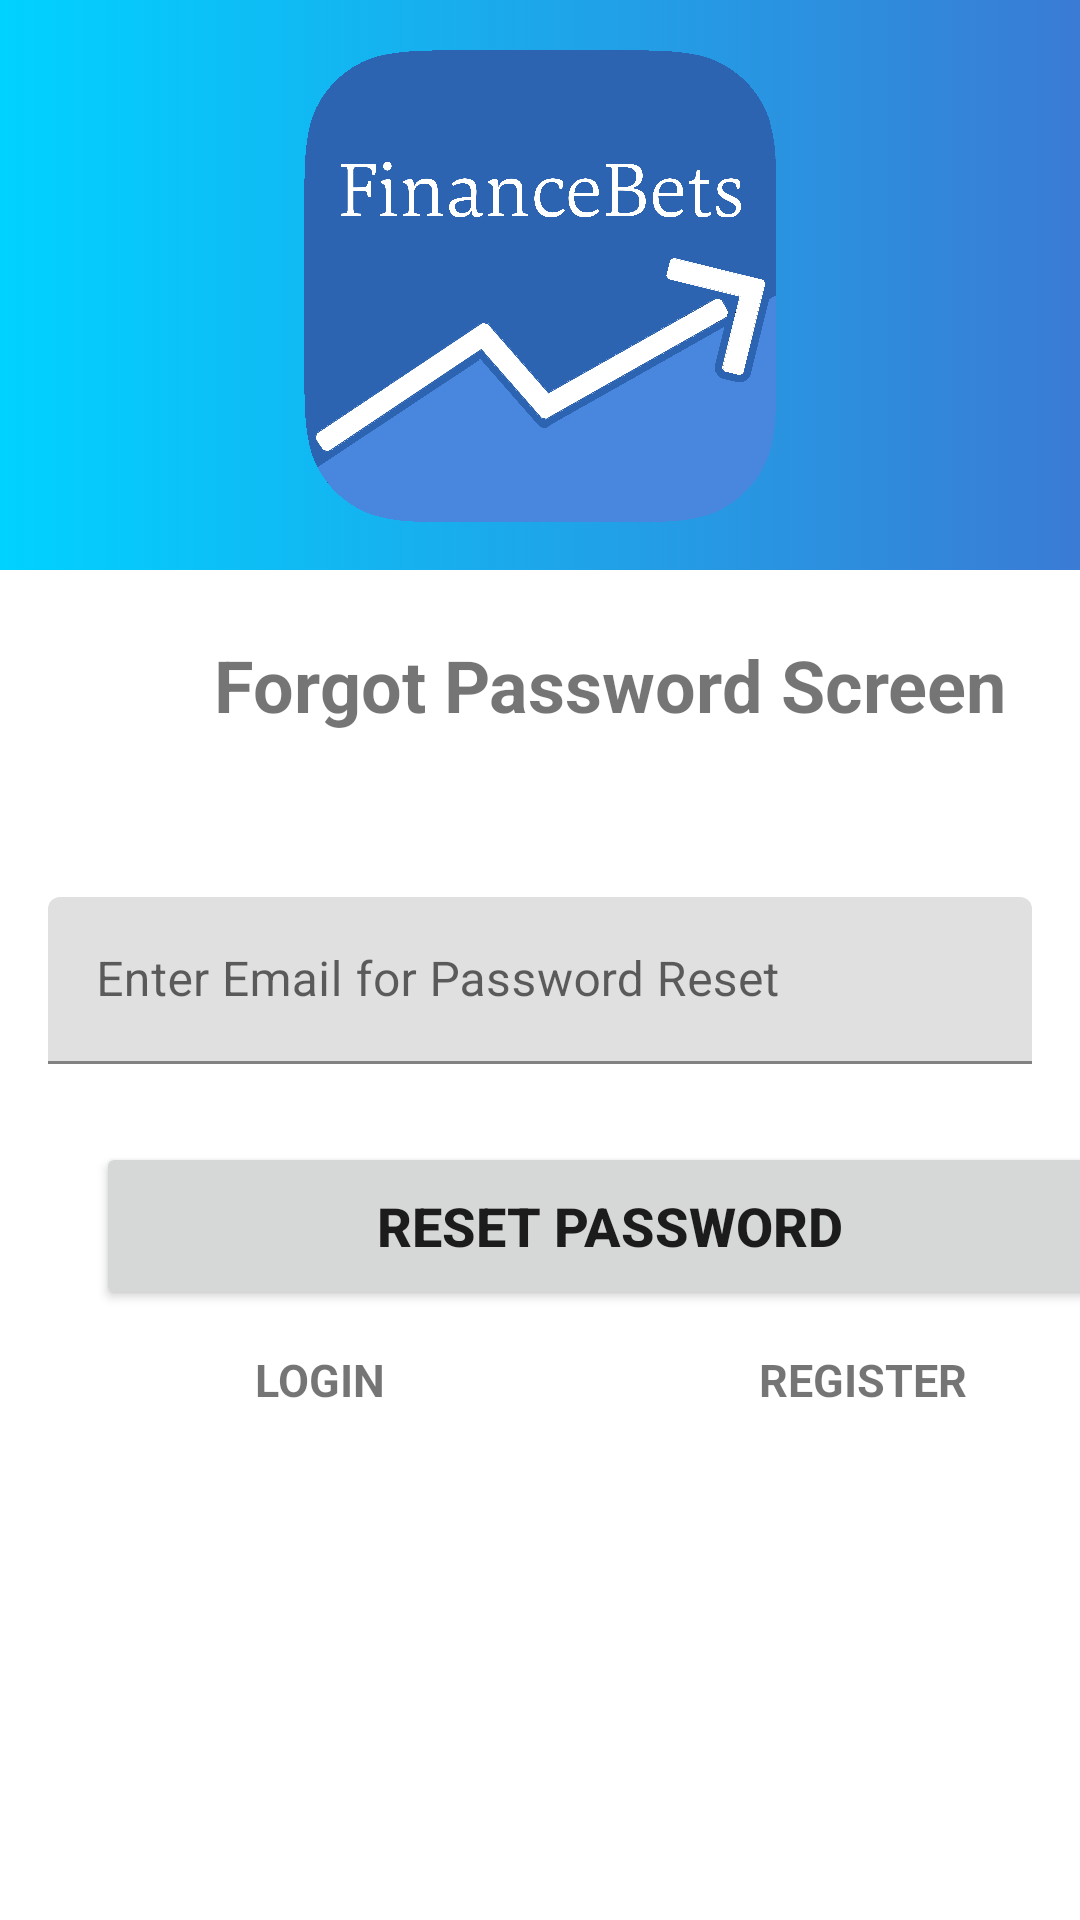

Android layout source for this screen:
<!-- AndroidManifest.xml: application theme Theme.Alpha_V1 -->
<!-- res/layout/activity_reset_pw.xml -->
<?xml version="1.0" encoding="utf-8"?>
<androidx.constraintlayout.widget.ConstraintLayout xmlns:android="http://schemas.android.com/apk/res/android"
    xmlns:app="http://schemas.android.com/apk/res-auto"
    xmlns:tools="http://schemas.android.com/tools"
    android:layout_width="match_parent"
    android:layout_height="match_parent"
    tools:context="aaa.financebets.alpha_v1.LoginV">


    <FrameLayout
        android:id="@+id/frameLayout"
        android:layout_width="match_parent"
        android:layout_height="190dp"

        android:background="@drawable/gradient_diagramm_login"
        app:layout_constraintStart_toStartOf="parent"
        app:layout_constraintTop_toTopOf="parent">

        <ImageView
            android:id="@+id/imageView2"
            android:layout_width="match_parent"
            android:layout_height="160dp"
            android:layout_marginTop="15dp"
            app:srcCompat="@drawable/logoo_draw" />
    </FrameLayout>

    <TextView
        android:id="@+id/tv_title"
        android:layout_width="278dp"
        android:layout_height="42dp"
        android:layout_marginStart="64dp"
        android:layout_marginLeft="64dp"
        android:layout_marginTop="212dp"
        android:gravity="center_horizontal"
        android:text="Forgot Password Screen"
        android:textSize="24sp"
        android:textStyle="bold"
        app:layout_constraintStart_toStartOf="parent"
        app:layout_constraintTop_toTopOf="parent" />

    <com.google.android.material.textfield.TextInputLayout
        android:id="@+id/til_reset_email"
        android:layout_width="match_parent"
        android:layout_height="wrap_content"
        android:layout_marginLeft="16dp"
        android:layout_marginRight="16dp"
        android:layout_marginTop="45dp"
        app:layout_constraintEnd_toEndOf="parent"
        app:layout_constraintStart_toStartOf="parent"
        app:layout_constraintTop_toBottomOf="@id/tv_title"
        android:hint="Enter Email for Password Reset">

        <EditText
            android:id="@+id/et_reset_email"
            android:layout_width="match_parent"
            android:layout_height="wrap_content"
            android:inputType="textEmailAddress"
            tools:text="abc@gmail.com" />
    </com.google.android.material.textfield.TextInputLayout>

    <Button
        android:id="@+id/btn_reset"
        android:layout_width="343dp"
        android:layout_height="56dp"
        android:layout_marginStart="32dp"
        android:layout_marginLeft="32dp"
        android:layout_marginTop="26dp"
        android:text="Reset Password"
        android:textStyle="bold"
        android:textSize="18sp"
        app:layout_constraintStart_toStartOf="parent"
        app:layout_constraintTop_toBottomOf="@+id/til_reset_email" />

    <TextView
        android:id="@+id/textView6_res"
        android:layout_width="wrap_content"
        android:layout_height="30dp"
        android:gravity="center_vertical"
        android:layout_marginStart="85dp"
        android:layout_marginLeft="102dp"
        android:layout_marginTop="445dp"
        android:text="LOGIN"
        android:textSize="15dp"
        android:textStyle="bold"
        app:layout_constraintStart_toStartOf="parent"
        app:layout_constraintTop_toTopOf="parent" />

    <TextView
        android:id="@+id/textView7_res"
        android:layout_width="wrap_content"
        android:layout_height="30dp"
        android:gravity="center_vertical"
        android:layout_marginStart="253dp"
        android:layout_marginLeft="252dp"
        android:layout_marginTop="445dp"
        android:text="REGISTER"
        android:textSize="15dp"
        android:textStyle="bold"
        app:layout_constraintStart_toStartOf="parent"
        app:layout_constraintTop_toTopOf="parent" />


</androidx.constraintlayout.widget.ConstraintLayout>
<!-- resources referenced by this layout -->
<resources>
  <!-- drawable gradient_diagramm_login (drawable) -->
  <?xml version="1.0" encoding="utf-8"?>
  <selector xmlns:android="http://schemas.android.com/apk/res/android">
      <item>
          <shape>
              <gradient
                  android:startColor="#00d2ff"
                  android:endColor="#3a7bd5"
                  android:angle="0"/>
          </shape>
      </item>
  </selector>
  <!-- drawable logoo_draw: png bitmap (drawable, 586958 bytes) -->
  <style name="Theme.Alpha_V1" parent="Theme.MaterialComponents.DayNight.DarkActionBar">
          
          <item name="colorPrimary">@color/purple_500</item>
          <item name="colorPrimaryVariant">@color/purple_700</item>
          <item name="colorOnPrimary">@color/white</item>
          
          <item name="colorSecondary">@color/teal_200</item>
          <item name="colorSecondaryVariant">@color/teal_700</item>
          <item name="colorOnSecondary">@color/black</item>
          
          <item name="android:statusBarColor" tools:targetApi="l">?attr/colorPrimaryVariant</item>
          
      </style>
  <color name="purple_500">#FF595959</color>
  <color name="purple_700">#F0595959</color>
  <color name="white">#FFFFFFFF</color>
  <color name="teal_200">#FF03DAC5</color>
  <color name="teal_700">#FF018786</color>
  <color name="black">#FF000000</color>
</resources>
